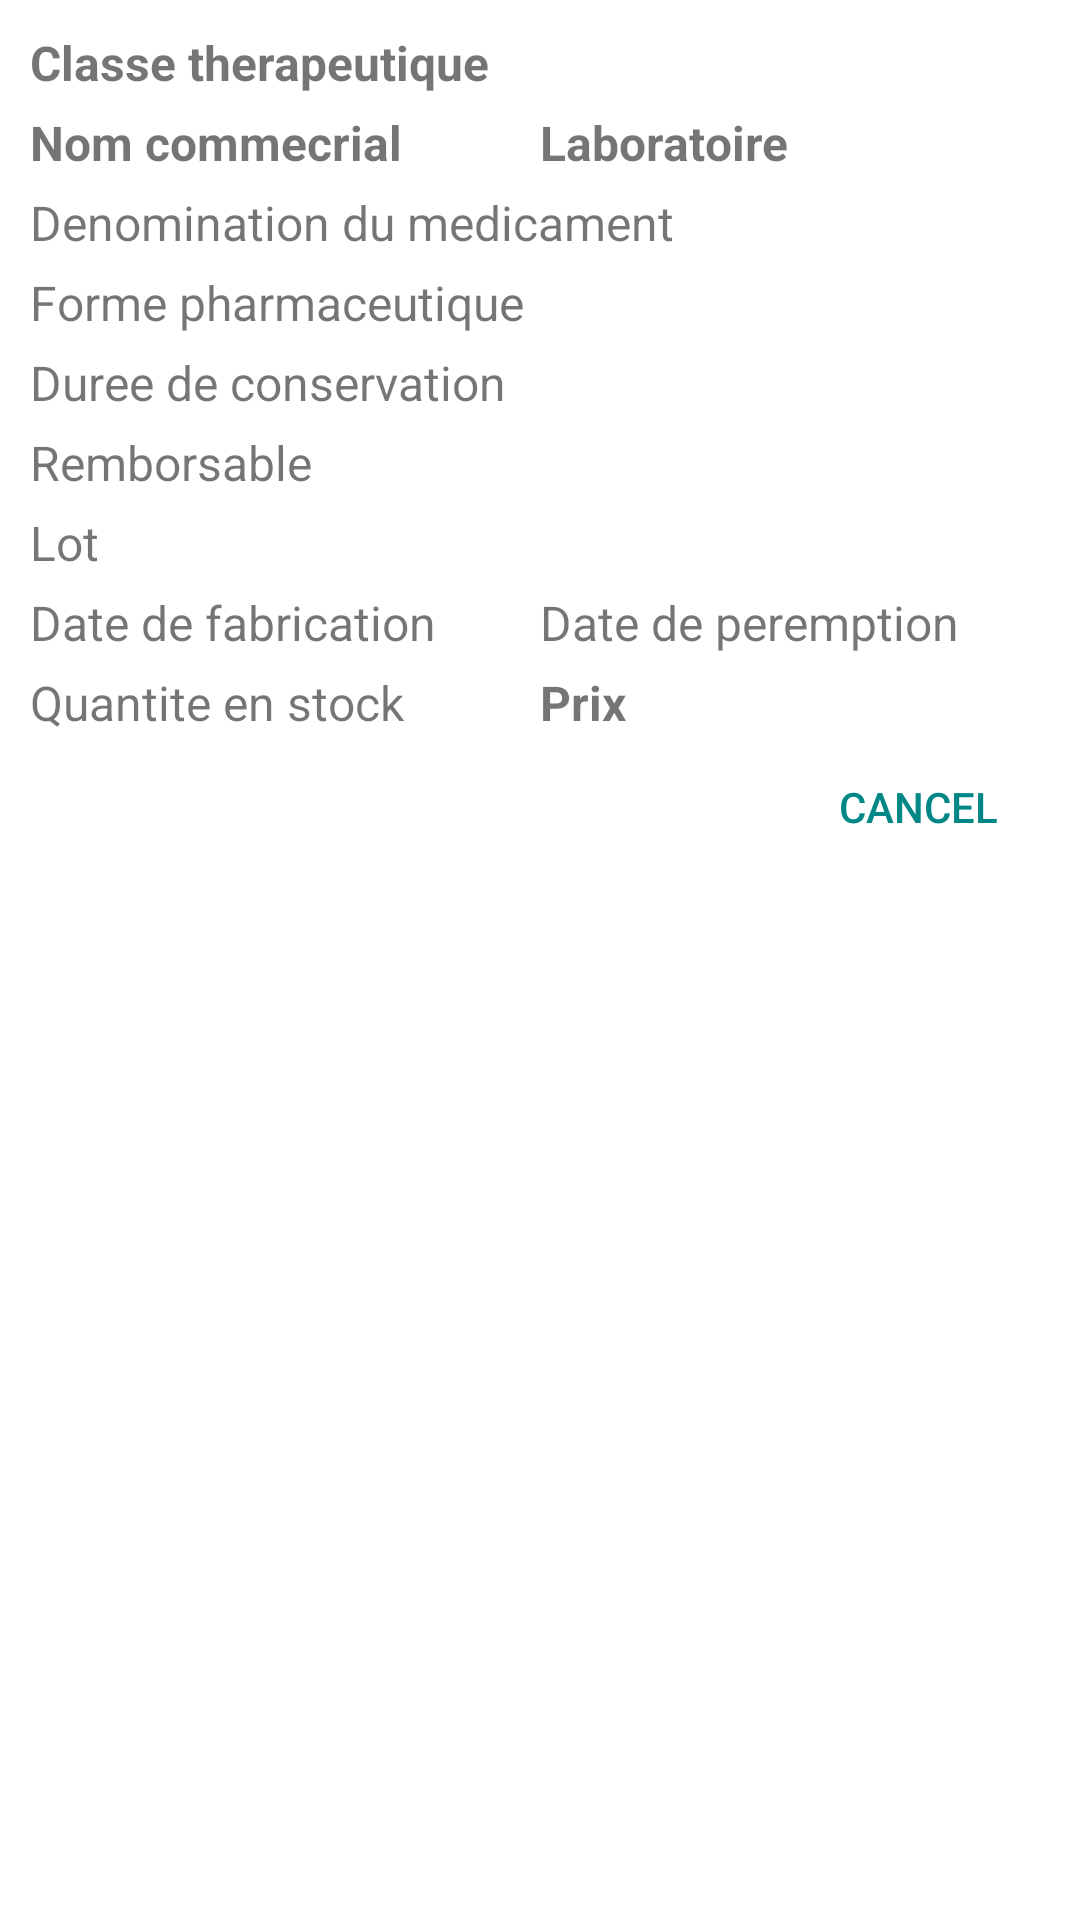

Write the Android layout XML for this screen, with the resource values it uses.
<!-- AndroidManifest.xml: application theme Theme.MedicamentApp -->
<!-- res/layout/popup_medic.xml -->
<?xml version="1.0" encoding="utf-8"?>
<RelativeLayout xmlns:android="http://schemas.android.com/apk/res/android"
    xmlns:app="http://schemas.android.com/apk/res-auto"
    android:layout_width="match_parent"
    android:layout_height="wrap_content"
    >

    <LinearLayout
        android:layout_width="match_parent"
        android:layout_height="wrap_content"
        android:orientation="vertical"
        android:padding="10dp">


            <TextView
                android:id="@+id/txt_classe_ther"
                android:layout_width="match_parent"
                android:layout_height="wrap_content"
                android:fontFamily="sans-serif"
                android:text="Classe therapeutique"
                android:textSize="16dp"
                android:textStyle="bold" />



        <LinearLayout
            android:layout_width="match_parent"
            android:layout_height="wrap_content"
            android:orientation="horizontal"
            android:weightSum="2">

            <TextView
                android:id="@+id/txt_nom_com"
                android:layout_width="0dp"
                android:layout_height="wrap_content"
                android:layout_marginTop="5dp"
                android:layout_weight="1"
                android:fontFamily="sans-serif"
                android:text="Nom commecrial"
                android:textSize="16dp"
                android:textStyle="bold" />

            <TextView
                android:id="@+id/txt_labo"
                android:layout_width="0dp"
                android:layout_height="wrap_content"
                android:layout_marginTop="5dp"
                android:layout_weight="1"
                android:fontFamily="sans-serif"
                android:text="Laboratoire"
                android:textSize="16dp"
                android:textStyle="bold" />
        </LinearLayout>

        <TextView
            android:id="@+id/txt_denomination_medic"
            android:layout_width="wrap_content"
            android:layout_height="wrap_content"
            android:layout_marginTop="5dp"
            android:fontFamily="sans-serif"
            android:text="Denomination du medicament"
            android:textSize="16dp" />

        <TextView
            android:id="@+id/txt_forme_pharm"
            android:layout_width="wrap_content"
            android:layout_height="wrap_content"
            android:layout_marginTop="5dp"
            android:fontFamily="sans-serif"
            android:text="Forme pharmaceutique"
            android:textSize="16dp" />

        <TextView
            android:id="@+id/txt_duree_conserv"
            android:layout_width="wrap_content"
            android:layout_height="wrap_content"
            android:layout_marginTop="5dp"
            android:fontFamily="sans-serif"
            android:text="Duree de conservation"
            android:textSize="16dp" />

        <TextView
            android:id="@+id/txt_remborsable"
            android:layout_width="wrap_content"
            android:layout_height="wrap_content"
            android:layout_marginTop="5dp"
            android:fontFamily="sans-serif"
            android:text="Remborsable"
            android:textSize="16dp" />

        <TextView
            android:id="@+id/txt_lot"
            android:layout_width="wrap_content"
            android:layout_height="wrap_content"
            android:layout_marginTop="5dp"
            android:fontFamily="sans-serif"
            android:text="Lot"
            android:textSize="16dp" />

        <LinearLayout
            android:layout_width="match_parent"
            android:layout_height="wrap_content"
            android:orientation="horizontal"
            android:weightSum="2">

            <TextView
                android:id="@+id/txt_date_fab"
                android:layout_width="0dp"
                android:layout_height="wrap_content"
                android:layout_marginTop="5dp"
                android:layout_weight="1"
                android:fontFamily="sans-serif"
                android:text="Date de fabrication"
                android:textSize="16dp" />

            <TextView
                android:id="@+id/txt_date_peremp"
                android:layout_width="0dp"
                android:layout_height="wrap_content"
                android:layout_marginTop="5dp"
                android:layout_weight="1"
                android:fontFamily="sans-serif"
                android:text="Date de peremption"
                android:textSize="16dp" />
        </LinearLayout>

        <LinearLayout
            android:layout_width="match_parent"
            android:layout_height="wrap_content"
            android:orientation="horizontal"
            android:weightSum="2">

            <TextView
                android:id="@+id/txt_quantite_stock"
                android:layout_width="0dp"
                android:layout_height="wrap_content"
                android:layout_marginTop="5dp"
                android:layout_weight="1"
                android:fontFamily="sans-serif"
                android:text="Quantite en stock"
                android:textSize="16dp" />

            <TextView
                android:id="@+id/txt_prix"
                android:layout_width="0dp"
                android:layout_height="wrap_content"
                android:layout_marginTop="5dp"
                android:layout_weight="1"
                android:fontFamily="sans-serif"
                android:text="Prix"
                android:textSize="16dp"
                android:textStyle="bold" />


        </LinearLayout>

        <Button
            android:layout_width="wrap_content"
            android:layout_height="wrap_content"
            android:layout_gravity="end"
            android:background="@android:color/transparent"
            android:text="Cancel"
            android:id="@+id/cancel_btn"
            android:textColor="@color/teal_700"/>

    </LinearLayout>

</RelativeLayout>
<!-- resources referenced by this layout -->
<resources>
  <style name="Theme.MedicamentApp" parent="Theme.MaterialComponents.Light">
          
          <item name="colorPrimary">@color/purple_500</item>
          <item name="colorPrimaryVariant">@color/purple_700</item>
          <item name="colorOnPrimary">@color/white</item>
          
          <item name="colorSecondary">@color/teal_200</item>
          <item name="colorSecondaryVariant">@color/teal_700</item>
          <item name="colorOnSecondary">@color/black</item>
          
          <item name="android:statusBarColor" tools:targetApi="l">?attr/colorPrimaryVariant</item>
          
      </style>
  <!-- not gathered from this repository: default colours our renderer supplied (Android Studio template values) -->
  <color name="purple_500">#FF6200EE</color>
  <color name="purple_700">#FF3700B3</color>
  <color name="teal_200">#FF03DAC5</color>
  <color name="teal_700">#FF018786</color>
  <color name="black">#FF000000</color>
  <color name="white">#FFFFFFFF</color>
</resources>
